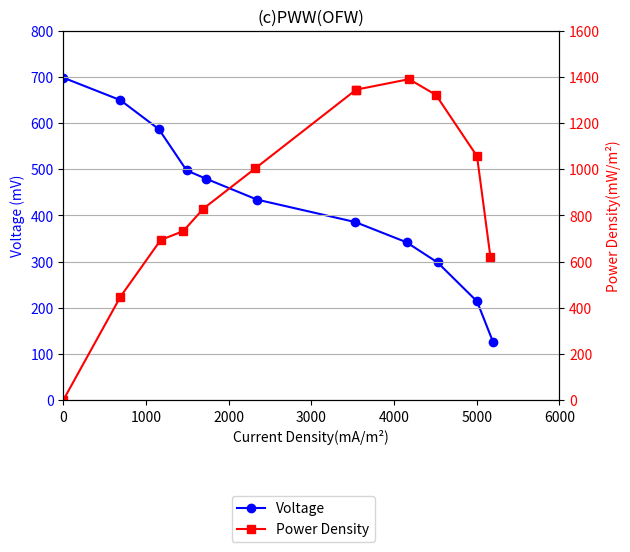

Here is the Python script that generated this plot:
# -*- coding: utf-8 -*-
"""
Created on Wed Sep  4 23:56:25 2024

[redacted]
"""

import matplotlib.pyplot as plt

# New Data for current density vs power density
current_density_power = [
    (0, 0),
    (690.355431388783, 223.48182789644827),
    (1177.665038313887, 346.55871105627006),
    (1451.7766922092583, 365.9919070358082),
    (1695.4314956718108, 414.5748969846536),
    (2324.8727614602985, 502.02427889257535),
    (3543.146778773059, 672.0647437135342),
    (3543.146778773059, 672.0647437135342),
    (4182.740637862259, 694.7368304002486),
    (4507.61432879187, 660.7287374360567),
    (5005.075599548371, 527.9352562864659),
    (5167.512445013177, 309.31180151666155)
]

# New Data for current density vs voltage
current_density_voltage = [
    (0, 697.9757211074248),
    (690.355431388783, 649.3927311585794),
    (1157.3603164471222, 586.2348442250803),
    (1492.3861359427879, 497.16597989769076),
    (1725.8883461046298, 479.3522663376205),
    (2345.1779480617197, 434.00809296419175),
    (3532.9951149416615, 385.42510301534634),
    (4152.283787429439, 341.7004120613855),
    (4527.918585923978, 297.9757211074247),
    (5005.075599548371, 213.76522990667917),
    (5197.969295445996, 126.3158479987574)
]

current_density_power = [(cd, pd * 1600/800) for cd, pd in current_density_power]
# Unpack data into separate lists
cd_power, power_density = zip(*current_density_power)
cd_voltage, voltage = zip(*current_density_voltage)

# Create a figure and axis for plotting
fig, ax1 = plt.subplots()

# Plot current density vs voltage on left y-axis
line1, = ax1.plot(cd_voltage, voltage, 'b-o', label='Voltage')
ax1.set_xlabel('Current Density(mA/m²)')
ax1.set_ylabel('Voltage (mV)', color='b')
ax1.tick_params(axis='y', labelcolor='b')

# Set the x-axis limits
ax1.set_xlim([0, 6000])
# Set the y-axis limits for voltage
ax1.set_ylim([0, 800])

# Create a second y-axis for power density
ax2 = ax1.twinx()
line2, = ax2.plot(cd_power, power_density, 'r-s', label='Power Density')
ax2.set_ylabel('Power Density(mW/m²)', color='r')
ax2.tick_params(axis='y', labelcolor='r')

# Set the y-axis limits for power density
ax2.set_ylim([0, 1600])

# Add title and grid
plt.title('(c)PWW(OFW)')

# Add legends below each other
lines = [line1, line2]
labels = [line1.get_label(), line2.get_label()]

# Create a single legend
fig.legend(lines, labels, loc='lower center', bbox_to_anchor=(0.5, -0.2), ncol=1)

# Add grid
#ax1.grid(True)
ax2.grid(True)

# Save the figure with 300 DPI
plt.savefig('img3.png', dpi=300, bbox_inches='tight')

# Show the plot
plt.show()
